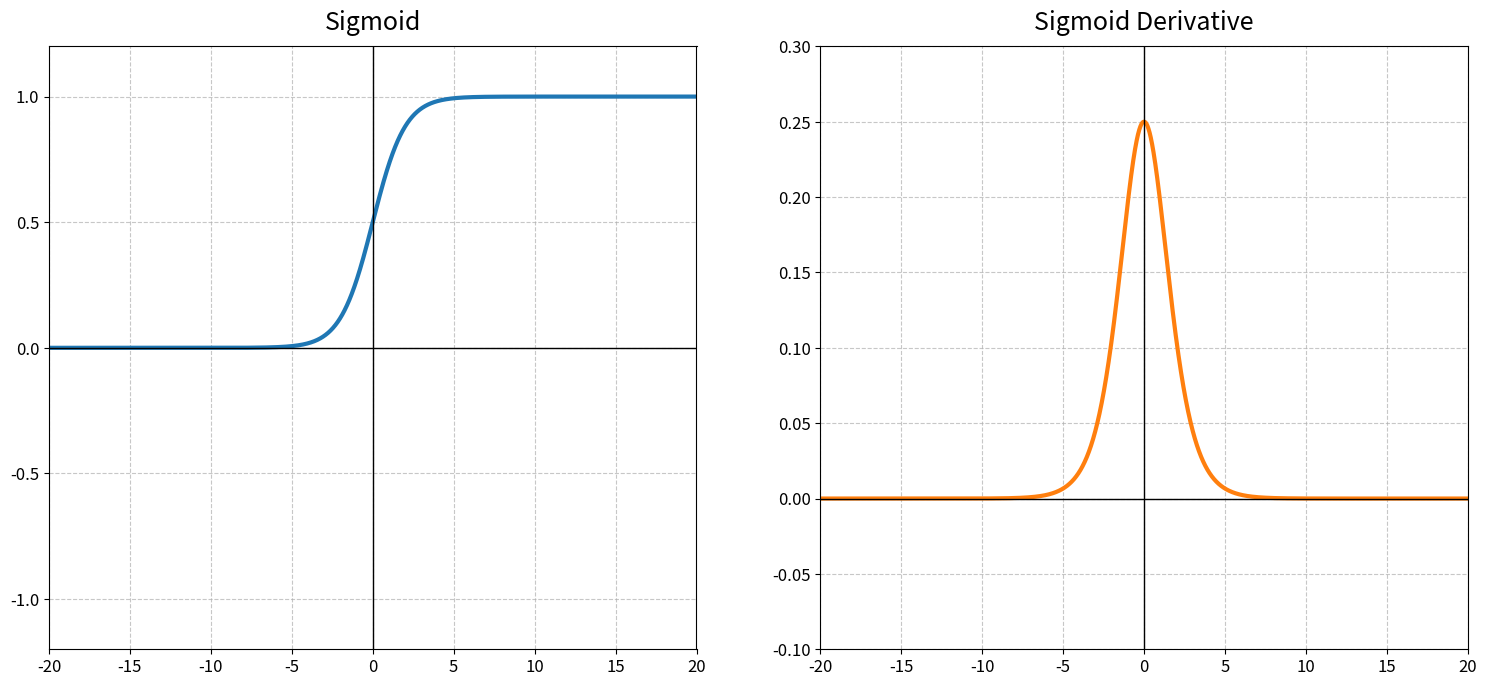

Generate this figure with matplotlib: (Note: this script raises an exception after producing the figure.)
import numpy as np
import matplotlib.pyplot as plt
import matplotlib.colors as mcolors

# 设置图片清晰度和字体大小
plt.rcParams['figure.dpi'] = 300
plt.rcParams['font.size'] = 12  # 增大基础字体大小
plt.rcParams['axes.labelsize'] = 14  # 增大坐标轴标签字体
plt.rcParams['axes.titlesize'] = 16  # 增大标题字体
plt.rcParams['xtick.labelsize'] = 12  # 增大x轴刻度字体
plt.rcParams['ytick.labelsize'] = 12  # 增大y轴刻度字体

# 生成x值（范围扩大到-20到20）
x = np.linspace(-20, 20, 4000)  # 增加点数使曲线更平滑
dx = 0.001  # 用于数值计算导数的步长

# 定义激活函数及其导数
def sigmoid(x):
    return 1 / (1 + np.exp(-x))

def sigmoid_derivative(x):
    return sigmoid(x) * (1 - sigmoid(x))

def tanh(x):
    return np.tanh(x)

def tanh_derivative(x):
    return 1 - np.tanh(x)**2

def relu(x):
    return np.maximum(0, x)

def relu_derivative(x):
    return np.where(x > 0, 1, 0)

def leaky_relu(x, alpha=0.1):
    return np.maximum(alpha * x, x)

def leaky_relu_derivative(x, alpha=0.1):
    return np.where(x > 0, 1, alpha)

def prelu(x, alpha=0.25):
    return np.maximum(alpha * x, x)

def prelu_derivative(x, alpha=0.25):
    return np.where(x > 0, 1, alpha)

def elu(x, alpha=1.0):
    return np.where(x > 0, x, alpha * (np.exp(x) - 1))

def elu_derivative(x, alpha=1.0):
    return np.where(x > 0, 1, alpha * np.exp(x))

def rrelu(x, alpha=0.229):
    return np.where(x > 0, x, alpha * x)

def rrelu_derivative(x, alpha=0.229):
    return np.where(x > 0, 1, alpha)

def gelu(x):
    return 0.5 * x * (1 + np.tanh(np.sqrt(2 / np.pi) * (x + 0.044715 * x**3)))

def gelu_derivative(x):
    # 近似计算GELU导数
    c = np.sqrt(2 / np.pi)
    return 0.5 * (1 + np.tanh(c * (x + 0.044715 * x**3))) + 0.5 * x * (1 - np.tanh(c * (x + 0.044715 * x**3))**2) * c * (1 + 0.134145 * x**2)

def swish(x, beta=1.0):
    return x * sigmoid(beta * x)

def swish_derivative(x, beta=1.0):
    return beta * swish(x, beta) + sigmoid(beta * x) * (1 - beta * swish(x, beta))

def selu(x, alpha=1.67326, scale=1.0507):
    return scale * np.where(x > 0, x, alpha * (np.exp(x) - 1))

def selu_derivative(x, alpha=1.67326, scale=1.0507):
    return scale * np.where(x > 0, 1, alpha * np.exp(x))

# 激活函数列表及参数
activation_functions = [
    (sigmoid, sigmoid_derivative, "Sigmoid"),
    (tanh, tanh_derivative, "Tanh"),
    (relu, relu_derivative, "ReLU"),
    (leaky_relu, leaky_relu_derivative, "Leaky ReLU (α = 0.1)"),
    (prelu, prelu_derivative, "PReLU (α = 0.25)"),
    (elu, elu_derivative, "ELU (α = 1.0)"),
    (rrelu, rrelu_derivative, "RReLU (α = 0.229)"),
    (gelu, gelu_derivative, "GELU"),
    (swish, swish_derivative, "Swish (β = 1.0)"),
    (selu, selu_derivative, "SELU (α = 1.67326, scale = 1.0507)")
]

# 获取多种颜色
colors = list(mcolors.TABLEAU_COLORS.values()) + list(mcolors.BASE_COLORS.values())

# 为每个函数创建单独的图像
for i, (func, derivative, name) in enumerate(activation_functions):
    # 创建更大的画布
    fig, axes = plt.subplots(1, 2, figsize=(16, 8))
    
    # 计算函数值
    x_range = x  # 所有函数使用相同的x范围
    
    y = func(x_range)
    y_derivative = derivative(x_range)
    
    # 绘制原函数
    ax1 = axes[0]
    ax1.plot(x_range, y, color=colors[0], linewidth=3)  # 增加线宽
    ax1.set_title(f"{name}", fontsize=18, pad=12)
    ax1.grid(True, linestyle='--', alpha=0.7)
    ax1.axhline(y=0, color='k', linewidth=1)  # 增加坐标轴粗细
    ax1.axvline(x=0, color='k', linewidth=1)
    
    # 设置x轴范围
    ax1.set_xlim(-20, 20)
    
    # 调整y轴范围以更好展示函数特性
    if name.startswith("Sigmoid") or name.startswith("Tanh"):
        ax1.set_ylim(-1.2, 1.2)
    elif name.startswith("ReLU") or name.startswith("Leaky") or name.startswith("PReLU") or name.startswith("RReLU"):
        ax1.set_ylim(-2, 20)  # 扩大上限
    elif name.startswith("ELU"):
        ax1.set_ylim(-2, 20)  # 扩大上限
    elif name.startswith("GELU"):
        ax1.set_ylim(-10, 20)  # 调整范围
    elif name.startswith("Swish"):
        ax1.set_ylim(-20, 20)  # 全范围展示
    elif name.startswith("SELU"):
        ax1.set_ylim(-5, 20)  # 调整范围
    
    # 绘制导函数
    ax2 = axes[1]
    ax2.plot(x_range, y_derivative, color=colors[1], linewidth=3)  # 增加线宽
    ax2.set_title(f"{name} Derivative", fontsize=18, pad=12)
    ax2.grid(True, linestyle='--', alpha=0.7)
    ax2.axhline(y=0, color='k', linewidth=1)  # 增加坐标轴粗细
    ax2.axvline(x=0, color='k', linewidth=1)
    
    # 设置x轴范围
    ax2.set_xlim(-20, 20)
    
    # 调整导函数y轴范围
    if name.startswith("Sigmoid"):
        ax2.set_ylim(-0.1, 0.3)
    elif name.startswith("Tanh"):
        ax2.set_ylim(-0.1, 1.1)
    elif name.startswith("ReLU"):
        ax2.set_ylim(-0.1, 1.1)
    elif name.startswith("Leaky") or name.startswith("PReLU") or name.startswith("RReLU"):
        ax2.set_ylim(-0.1, 1.1)
    elif name.startswith("ELU"):
        ax2.set_ylim(-0.1, 5.0)  # 扩大上限
    elif name.startswith("GELU"):
        ax2.set_ylim(-0.1, 1.5)  # 调整范围
    elif name.startswith("Swish"):
        ax2.set_ylim(-5, 20)  # 调整范围
    elif name.startswith("SELU"):
        ax2.set_ylim(-0.1, 5.0)  # 调整范围
    
    # 调整布局
    plt.tight_layout(pad=4.0)
    plt.savefig(f'../../../../../data/result/activate/activation_{name.replace(" (α = 0.1)", "").replace(" (α = 0.25)", "").replace(" (α = 0.229)", "").replace(" (β = 1.0)", "").replace(" (α = 1.67326, scale = 1.0507)", "").lower()}.png', bbox_inches='tight', dpi=300)
    plt.close()  # 关闭当前画布，避免内存占用

print("已生成10张图片，分别包含各激活函数及其导函数图像")    